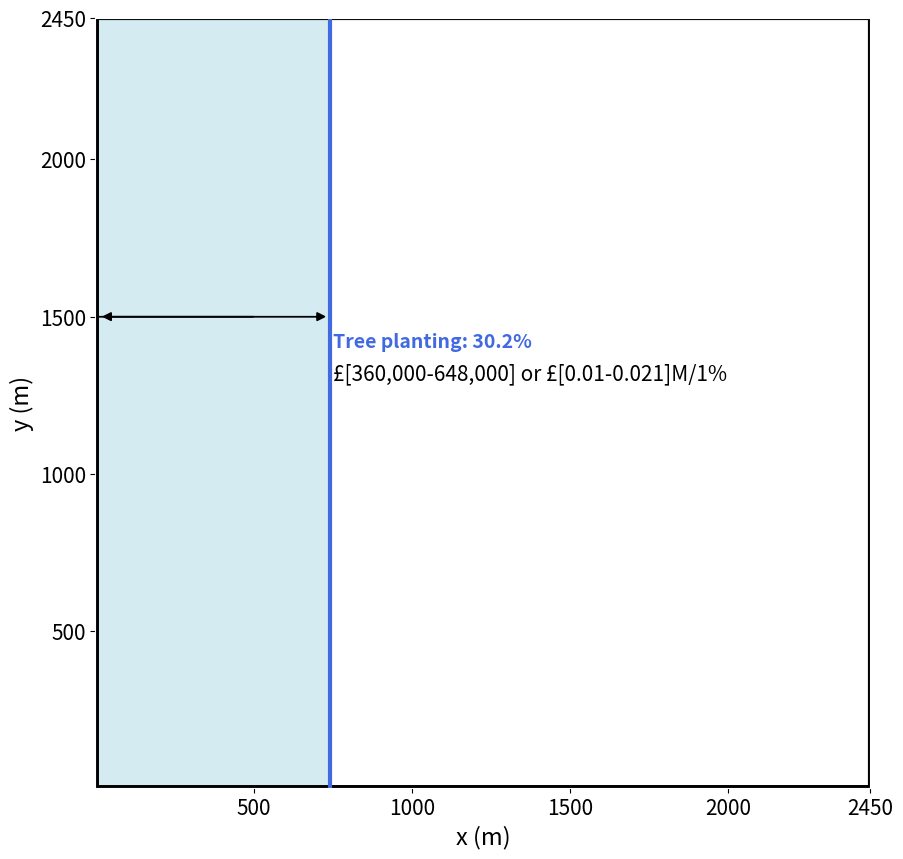

The matplotlib source for this figure:
import matplotlib.pyplot as plt

plt.rcParams["figure.figsize"] = [10,10]
plt.rcParams['axes.edgecolor']='white'


plt.xlim(0,2450)
plt.ylim(0,2450)

plt.xlabel('x (m)', size=17)
plt.ylabel('y (m)',size=17)


plt.plot([0,2450],[0,0],linewidth=5,color='black')
plt.plot([0,0],[0,2450],linewidth=5,color='black')
plt.plot([2450,2450],[2450,0],linewidth=3,color='black')
plt.plot([0,2450],[2450,2450],linewidth=3,color='black')

plt.plot([741,741],[0,2450],linewidth=3,color='royalblue')
plt.fill_betweenx([0, 2450], 0, 741, color='lightblue', alpha=0.5)

plt.text(750,1400,'Tree planting: 30.2%',fontsize=14,color='royalblue',fontweight='demibold')
plt.text(750,1300,'£[360,000-648,000] or £[0.01-0.021]M/1%',fontsize=15,color='black')
plt.arrow(-80,1500,780,0,head_width=25,head_length=25,color='black')
plt.arrow(500,1500,-450,0,head_width=25,head_length=25,color='black')

ticksx=[500,1000,1500,2000,2450]
ticksy=[500,1000,1500,2000,2450]
plt.xticks(ticksx)
plt.yticks(ticksy)

plt.tick_params(labelsize=15)
